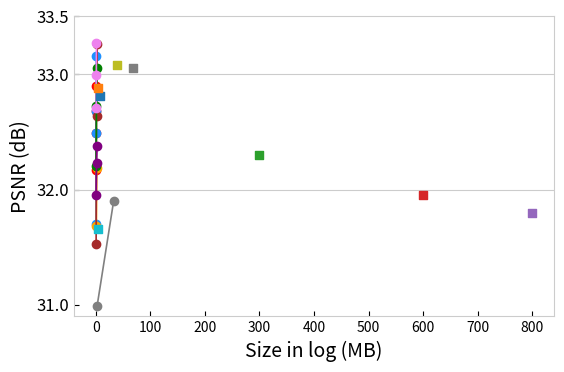

The script that saved this image:
"""
Usage:
python plot_new_nerf_results.py \
    --log-scale \
    --out nerf_rd_curve.png \
    --empty-out nerf_rd_curve_empty.png \
    --no-show
"""

#!/usr/bin/env python3
import argparse
import itertools
from typing import Dict, List, Tuple

import numpy as np
import matplotlib.pyplot as plt

# ============================================================
# Global experiment configuration (merged from nerf_results.json)
# Edit here directly instead of using a JSON file.
# ============================================================
NERF_SYNTHETIC_CFG = {
    "experiment_name": "NeRF-Synthetic Dataset",
    "x_label": "Size in log (MB)",  # log10-scale axis
    "y_label": "PSNR (dB)",

    # ---- Figure / axes geometry ----
    "fig_width": 10.0,       # inches: full figure width
    "fig_height": 4.0,      # inches: full figure height
    # Fraction of figure width occupied by the axes.
    # Smaller -> ticks (10^-0.5 ... 10^3) closer together.
    "axes_width_frac": 0.48,   # <=== TWEAK THIS to change spacing between 10^k
    "axes_height_frac": 0.75, # can tweak vertical extent if you want

    # ---- Custom log10-x axis design ----
    # We plot x_plot = log10(bitrate).
    "x_exp_min": -0.5,                    # corresponds to 10^{-0.5}
    "x_exp_max": 3.0,                     # corresponds to 10^{3}
    "x_ticks_exp": [-0.5, 0.0, 1.0, 2.0, 3.0],
    "x_grid_exp": [0.0, 1.0, 2.0],        # vertical grid lines at 10^0, 10^1, 10^2

    # ---- Custom y axis design ----
    "y_min": 30.9,
    "y_max": 33.5,                        # your requested upper bound
    "y_ticks": [31.0, 32.0, 33.0, 33.5],
    "y_grid": [32.0, 33.0],               # horizontal grid lines at 32 and 33

    # ---- Line and border style (grid + boundaries) ----
    "border_color": "0.8",     # boundary (axes spines) color
    "border_width": 0.8,
    "grid_color": "0.8",       # grid line color
    "grid_width": 0.8,
    "grid_linestyle": "-",     # solid gray grid, same as boundaries

    "metric_key": "metric",
    "show_markers": True,

    # ---- Methods and points (your data) ----
    "methods": [
        {
            "name": "CATRF-JPEG",
            "linestyle": "-",
            "marker": "o",
            "color": "red",
            "points": [
                { "plane_rate_mb": 0.764, "feat_vec_rate_mb": 0.049, "renderer_rate_mb": 0.042, "metric": 32.90 },
                { "plane_rate_mb": 0.600, "feat_vec_rate_mb": 0.049, "renderer_rate_mb": 0.042, "metric": 32.68 },
                { "plane_rate_mb": 0.479, "feat_vec_rate_mb": 0.049, "renderer_rate_mb": 0.042, "metric": 32.49 },
                { "plane_rate_mb": 0.357, "feat_vec_rate_mb": 0.049, "renderer_rate_mb": 0.042, "metric": 32.17 }
            ]
        },
        {
            "name": "CNC",
            "linestyle": "-",
            "marker": "o",
            "color": "dodgerblue",
            "points": [
                { "model_rate_mb": 0.991, "metric": 33.16 },
                { "model_rate_mb": 0.850, "metric": 32.68 },
                { "model_rate_mb": 0.765, "metric": 32.49 },
                { "model_rate_mb": 0.613, "metric": 31.70 }
            ]
        },
        {
            "name": "NeRFCodec",
            "linestyle": "-",
            "marker": "o",
            "color": "orange",
            "points": [
                { "model_rate_mb": 1.842, "metric": 32.19 },
                { "codec_rate_mb": 1.0879, "feat_vec_rate_mb": 0.049, "renderer_rate_mb": 0.042, "metric": 31.68 }
            ]
        },
        {
            "name": "BiRF",
            "linestyle": "-",
            "marker": "o",
            "color": "brown",
            "points": [
                { "model_rate_mb": 2.8, "metric": 33.26 },
                { "model_rate_mb": 1.4, "metric": 32.64 },
                { "model_rate_mb": 0.7, "metric": 31.53 }
            ]
        },
        {
            "name": "PPNG",
            "linestyle": "-",
            "marker": "o",
            "color": "gray",
            "points": [
                { "model_rate_mb": 32.8, "metric": 31.90 },
                { "model_rate_mb": 2.49, "metric": 30.99 },
                # { "model_rate_mb": 0.151, "metric": 28.89 }
            ]
        },
        {
            "name": "ECRF",
            "linestyle": "-",
            "marker": "o",
            "color": "green",
            "points": [
                { "model_rate_mb": 2.5, "metric": 33.05 },
                { "model_rate_mb": 1.3, "metric": 32.72 },
                { "model_rate_mb": 0.8, "metric": 32.20 }
            ]
        },
        {
            "name": "Masked-Wavelet",
            "linestyle": "-",
            "marker": "o",
            "color": "purple",
            "points": [
                { "model_rate_mb": 2.4, "metric": 32.38 },
                { "model_rate_mb": 1.5, "metric": 32.23 },
                { "model_rate_mb": 0.8, "metric": 31.95 }
            ]
        },
        {
            "name": "TensoRF-VM",
            "linestyle": "None",
            "marker": "s",
            "points": [
                { "model_rate_mb": 67.5, "metric": 33.05 }
            ]
        },
        {
            "name": "Instant-NGP",
            "linestyle": "None",
            "marker": "s",
            "points": [
                { "model_rate_mb": 39.5, "metric": 33.08 }
            ]
        },
        {
            "name": "TensoRF-CP",
            "linestyle": "None",
            "marker": "s",
            "points": [
                { "model_rate_mb": 3.9, "metric": 31.66 }
            ]
        },
        {
            "name": "TensoRF High",
            "linestyle": "None",
            "marker": "s",
            "points": [
                { "model_rate_mb": 7.9, "metric": 32.81 }
            ]
        },
        # {
        #     "name": "VQ-DVGO",
        #     "linestyle": "None",
        #     "marker": "o",
        #     "points": [
        #         { "model_rate_mb": 1.4, "metric": 31.77 }
        #     ]
        # },
        {
            "name": "VQ-TensoRF",
            "linestyle": "None",
            "marker": "s",
            "points": [
                { "model_rate_mb": 3.5, "metric": 32.88 }
            ]
        },
        {
            "name": "K-Planes-hybrid",
            "linestyle": "None",
            "marker": "s",
            "points": [
                { "model_rate_mb": 300, "metric": 32.3 }
            ]
        },
        {
            "name": "DVGO",
            "linestyle": "None",
            "marker": "s",
            "points": [
                { "model_rate_mb": 600, "metric": 31.95 }
            ]
        },
        {
            "name": "Plenoxels",
            "linestyle": "None",
            "marker": "s",
            "points": [
                { "model_rate_mb": 800, "metric": 31.8 }
            ]
        },
        {
            "name": "HAC++",
            "linestyle": "-",
            "marker": "o",
            "color": "violet",
            "points": [
                { "model_rate_mb": 1.357, "metric": 33.27 },
                { "model_rate_mb": 1.075, "metric": 32.99 },
                { "model_rate_mb": 0.883, "metric": 32.71 }
            ]
        },
    ]
}

# Pick which config to use
CFG = NERF_SYNTHETIC_CFG

# ============================================================
# Helpers
# ============================================================
def sum_rate_mb(point: Dict) -> float:
    """Sum all keys ending with '_rate_mb'."""
    total = 0.0
    for k, v in point.items():
        if isinstance(v, (int, float)) and k.endswith("_rate_mb"):
            total += float(v)
    return total

def extract_xy(points: List[Dict], metric_key: str) -> Tuple[np.ndarray, np.ndarray]:
    """Return (rates, metrics) sorted by rate."""
    xy = []
    for p in points:
        if metric_key not in p:
            raise KeyError(f"Point missing '{metric_key}': {p}")
        rate = sum_rate_mb(p)
        xy.append((rate, float(p[metric_key])))
    xy.sort(key=lambda t: t[0])
    rates = np.array([r for r, _ in xy], dtype=float)
    metrics = np.array([m for _, m in xy], dtype=float)
    return rates, metrics

def auto_style(i: int):
    """Fallback color/marker/linestyle if not specified per method."""
    colors = itertools.cycle(
        plt.rcParams['axes.prop_cycle'].by_key().get('color', ['C0','C1','C2','C3','C4','C5'])
    )
    markers = itertools.cycle(['o','s','^','D','v','P','X','*','<','>'])
    linestyles = itertools.cycle(['-','--','-.',':'])
    c = None; m = None; ls = None
    for _ in range(i + 1):
        c = next(colors); m = next(markers); ls = next(linestyles)
    return c, m, ls

def format_log_label(exp: float) -> str:
    """Format tick label as 10^{exp}, allowing half steps like -0.5."""
    if abs(exp - int(round(exp))) < 1e-6:
        e_int = int(round(exp))
        return rf"$10^{e_int}$"
    else:
        return rf"$10^{{{exp:.1f}}}$"

def create_figure_and_axes(cfg: Dict):
    """Create figure and manually-sized axes (so we can control width)."""
    fig_w = cfg.get("fig_width", 7.0)
    fig_h = cfg.get("fig_height", 4.8)
    axes_w_frac = cfg.get("axes_width_frac", 0.7)
    axes_h_frac = cfg.get("axes_height_frac", 0.75)

    fig = plt.figure(figsize=(fig_w, fig_h))

    # Center the axes box horizontally/vertically
    left = (1.0 - axes_w_frac) / 2.0
    bottom = (1.0 - axes_h_frac) / 2.0
    ax = fig.add_axes([left, bottom, axes_w_frac, axes_h_frac])

    return fig, ax

def setup_axes(ax: plt.Axes, cfg: Dict, use_log_axis: bool):
    """Configure axes limits, ticks, and grid per requirements."""
    x_label = cfg.get("x_label", "Bitrate (MB)")
    y_label = cfg.get("y_label", "Metric")

    border_color = cfg.get("border_color", "0.0")
    border_width = cfg.get("border_width", 1.0)
    grid_color   = cfg.get("grid_color", border_color)
    grid_width   = cfg.get("grid_width", border_width)
    grid_ls      = cfg.get("grid_linestyle", "-")

    # ---- X axis setup ----
    if use_log_axis:
        x_exp_min = cfg.get("x_exp_min", -0.5)
        x_exp_max = cfg.get("x_exp_max", 3.0)
        x_ticks_exp = cfg.get("x_ticks_exp", [-0.5, 0.0, 1.0, 2.0, 3.0])

        ax.set_xlim(x_exp_min, x_exp_max)
        ax.set_xticks(x_ticks_exp)
        ax.set_xticklabels([format_log_label(e) for e in x_ticks_exp], fontsize=12)
    else:
        x_limits = cfg.get("x_limits", None)
        if x_limits:
            ax.set_xlim(x_limits[0], x_limits[1])

    # ---- Y axis setup ----
    y_min = cfg.get("y_min", None)
    y_max = cfg.get("y_max", None)
    if y_min is not None and y_max is not None:
        ax.set_ylim(y_min, y_max)

    y_ticks = cfg.get("y_ticks", None)
    if y_ticks:
        ax.set_yticks(y_ticks)
        ax.set_yticklabels([f"{ytick:.1f}" for ytick in y_ticks], fontsize=12)

    ax.set_xlabel(x_label, fontsize=14)
    ax.set_ylabel(y_label, fontsize=14)

    # No default grid; we draw only specified ones.
    ax.grid(False)

    # ---- Custom grid lines ----
    if use_log_axis:
        x_grid_exp = cfg.get("x_grid_exp", [0.0, 1.0, 2.0])
        for xg in x_grid_exp:
            ax.axvline(
                xg,
                linestyle=grid_ls,
                linewidth=grid_width,
                color=grid_color
            )

    y_grid = cfg.get("y_grid", [32.0, 33.0])
    for yg in y_grid:
        ax.axhline(
            yg,
            linestyle=grid_ls,
            linewidth=grid_width,
            color=grid_color
        )

    # ---- Boundary lines (spines) ----
    for spine in ax.spines.values():
        spine.set_color(border_color)
        spine.set_linewidth(border_width)

    ax.tick_params(which='both', direction='in')

# ============================================================
# CLI
# ============================================================
def parse_args():
    ap = argparse.ArgumentParser(
        description="Plot RD curves from embedded config (no JSON file)."
    )
    ap.add_argument("--out", default="", help="Output image path (png/pdf/svg).")
    ap.add_argument("--dpi", type=int, default=200, help="Figure DPI for saving.")
    ap.add_argument("--no-show", action="store_true",
                    help="Do not display window; useful on headless.")
    ap.add_argument("--log-scale", action="store_true",
                    help="Use custom log10(x) axis described in the paper.")
    ap.add_argument("--empty-out", default="",
                    help="Optional path for an 'empty' plot with same axes/grids but no data.")
    return ap.parse_args()

# ============================================================
# Main plotting functions
# ============================================================
def plot_with_data(cfg: Dict, args):
    metric_key = cfg.get("metric_key", "metric")
    show_markers = bool(cfg.get("show_markers", True))
    methods = cfg.get("methods", [])
    if not isinstance(methods, list) or len(methods) == 0:
        raise RuntimeError("No methods specified in config.")

    fig, ax = create_figure_and_axes(cfg)

    use_log_axis = bool(args.log_scale)
    setup_axes(ax, cfg, use_log_axis=use_log_axis)

    for i, method in enumerate(methods):
        name = method.get("name", f"Method {i+1}")
        points = method.get("points", [])
        if not points:
            continue

        rates, metrics = extract_xy(points, metric_key)

        if use_log_axis:
            mask = rates > 0
            if not np.all(mask):
                rates = rates[mask]
                metrics = metrics[mask]
            xvals = np.log10(rates)   # log axis from 10^-0.5 to 10^3
        else:
            xvals = rates

        color     = method.get("color", None)
        marker    = method.get("marker", None)
        linestyle = method.get("linestyle", None)

        if color is None or marker is None or linestyle is None:
            ac, am, als = auto_style(i)
            color     = color     if color     is not None else ac
            marker    = marker    if marker    is not None else am
            linestyle = linestyle if linestyle is not None else ('-' if len(xvals) > 1 else 'None')

        # No legend labels (you'll annotate in PowerPoint)
        if len(xvals) == 1:
            ax.scatter(xvals, metrics, color=color, marker=marker, zorder=3)
        else:
            ax.plot(
                xvals, metrics,
                color=color,
                marker=(marker if show_markers else None),
                linestyle=linestyle,
                linewidth=1.2,
                markersize=6,
            )

        r_str = ", ".join(f"{r:.3g}" for r in rates)
        m_str = ", ".join(f"{m:.3g}" for m in metrics)
        print(f"[{name}] rates(MB): [{r_str}]  {cfg.get('y_label','Metric')}: [{m_str}]")

    # Do NOT call tight_layout, it would override our manual axes width
    if args.out:
        fig.savefig(args.out, dpi=args.dpi, bbox_inches="tight")
        print(f"Saved figure with data to {args.out}")
    if not args.no_show and not args.out:
        plt.show()

def plot_empty(cfg: Dict, args):
    if not args.empty_out:
        return

    fig, ax = create_figure_and_axes(cfg)
    use_log_axis = bool(args.log_scale)
    setup_axes(ax, cfg, use_log_axis=use_log_axis)

    fig.savefig(args.empty_out, dpi=args.dpi, bbox_inches="tight")
    print(f"Saved EMPTY figure (no data) to {args.empty_out}")

def main():
    args = parse_args()
    cfg = CFG
    plot_with_data(cfg, args)
    plot_empty(cfg, args)

if __name__ == "__main__":
    main()
